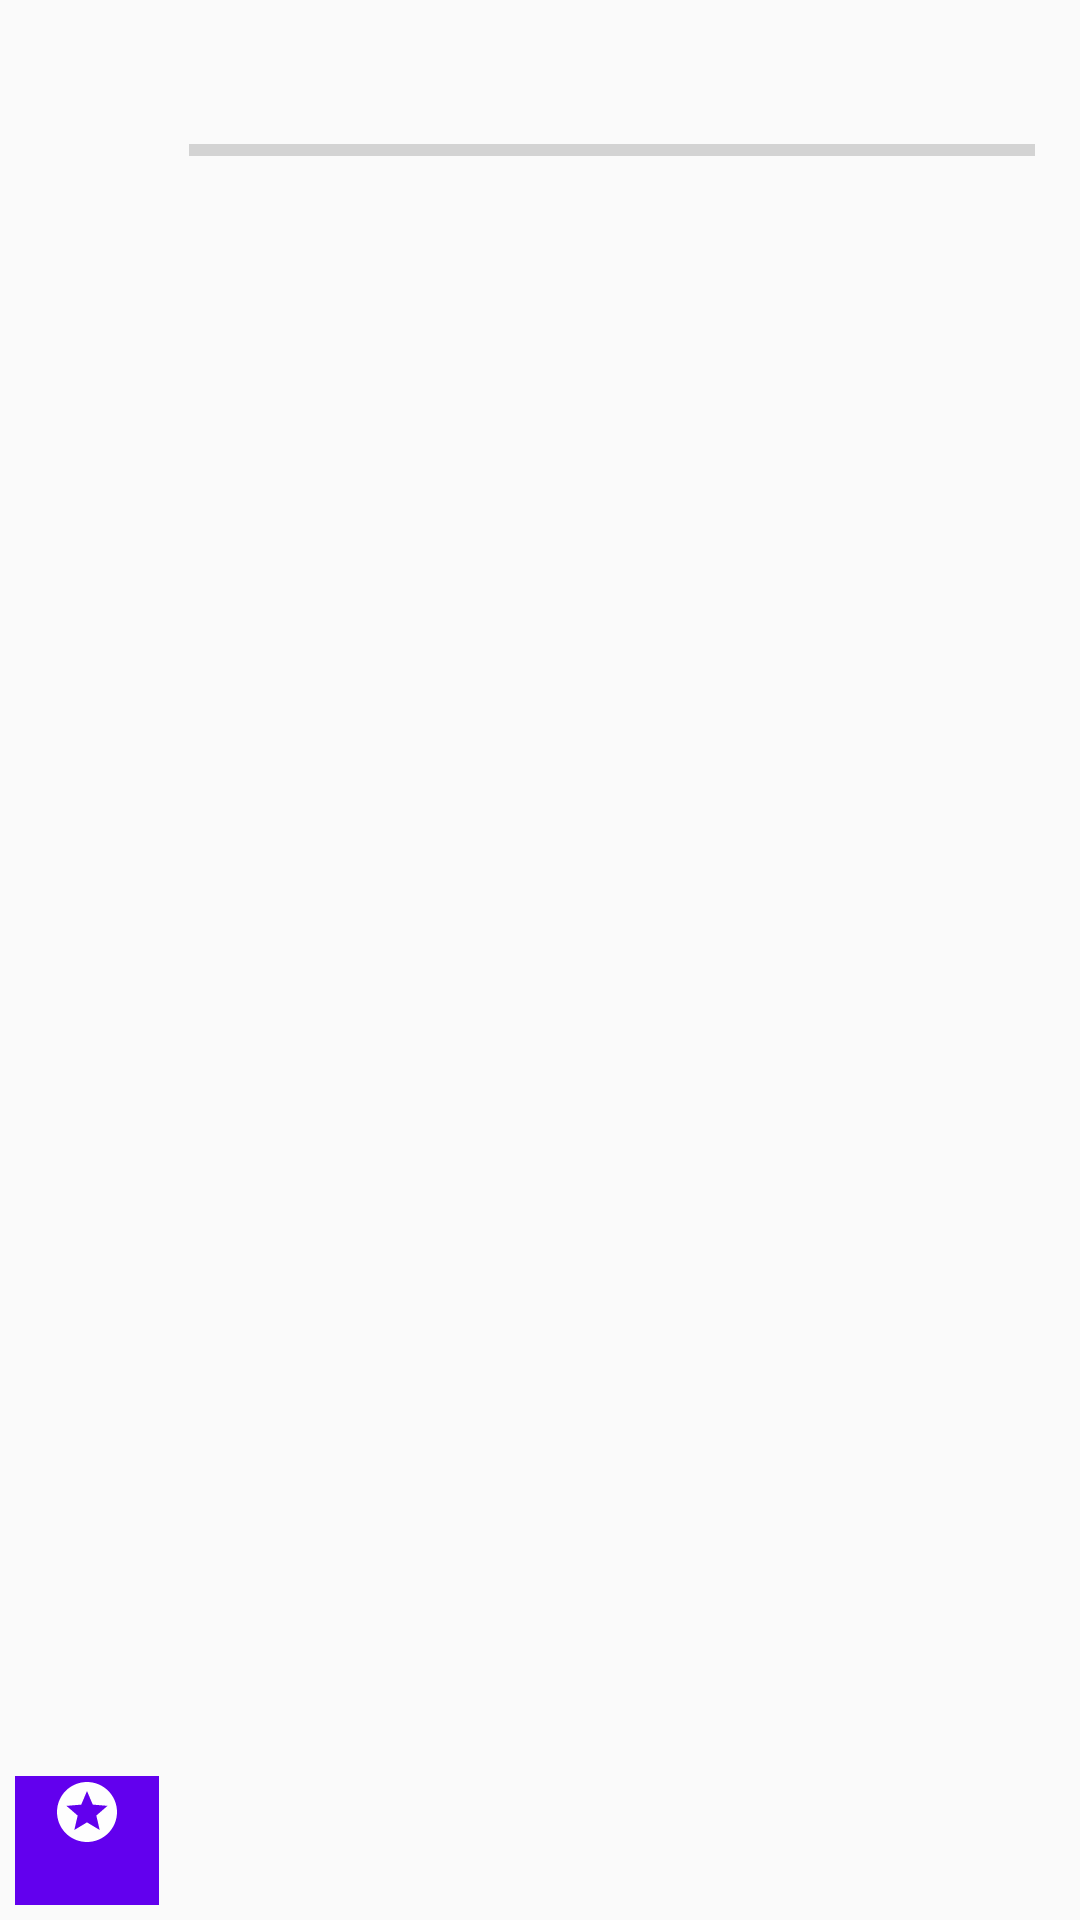

Android layout source for this screen:
<!-- AndroidManifest.xml: application theme AppTheme -->
<!-- res/layout/game_list_screen_item.xml -->
<?xml version="1.0" encoding="utf-8"?>
<layout xmlns:android="http://schemas.android.com/apk/res/android"
    xmlns:app="http://schemas.android.com/apk/res-auto"
    xmlns:tools="http://schemas.android.com/tools">

    <data>

        <variable
            name="session"
            type="mg.maniry.tenymana.repositories.models.Session" />

        <variable
            name="onClick"
            type="mg.maniry.tenymana.ui.gamesList.OnSessionClick" />
    </data>

    <LinearLayout
        android:id="@+id/gameListItem"
        android:layout_width="match_parent"
        android:layout_height="wrap_content"
        android:onClick="@{() -> onClick.onClick(session)}"
        android:orientation="horizontal"
        android:padding="5dp">

        <TextView
            android:id="@+id/gameListItemScore"
            style="@style/AppTheme.GamesListScore"
            android:layout_width="48dp"
            android:layout_height="wrap_content"
            android:text="@{session.progress.stringScore}"
            app:drawableTopCompat="@drawable/ic_star"
            tools:text="1500" />

        <LinearLayout
            android:layout_width="0dp"
            android:layout_height="wrap_content"
            android:layout_weight="1"
            android:orientation="vertical"
            android:paddingStart="10dp"
            android:paddingLeft="10dp"
            android:paddingEnd="10dp">

            <TextView
                android:id="@+id/journeyName"
                style="@style/AppTheme.Title1"
                android:layout_width="wrap_content"
                android:layout_height="wrap_content"
                android:text="@{session.journey.title}"
                tools:text="Journey 1" />

            <ProgressBar
                android:id="@+id/sessionProgress"
                style="@style/Widget.AppCompat.ProgressBar.Horizontal"
                android:layout_width="match_parent"
                android:layout_height="wrap_content"
                android:max="100"
                tools:progress="40" />

        </LinearLayout>

    </LinearLayout>

</layout>
<!-- resources referenced by this layout -->
<resources>
  <!-- drawable ic_star (drawable) -->
  <vector xmlns:android="http://schemas.android.com/apk/res/android"
      android:width="24dp"
      android:height="24dp"
      android:tint="@color/red"
      android:viewportWidth="24"
      android:viewportHeight="24">
      <path
          android:fillColor="@android:color/white"
          android:pathData="M11.99,2C6.47,2 2,6.48 2,12s4.47,10 9.99,10C17.52,22 22,17.52 22,12S17.52,2 11.99,2zM16.23,18L12,15.45 7.77,18l1.12,-4.81 -3.73,-3.23 4.92,-0.42L12,5l1.92,4.53 4.92,0.42 -3.73,3.23L16.23,18z" />
  </vector>
  <style name="AppTheme.GamesListScore" parent="TextAppearance.AppCompat.Body1">
          <item name="android:textColor">@color/light</item>
          <item name="android:gravity">center</item>
          <item name="drawableTint">@color/light</item>
          <item name="android:textStyle">bold</item>
          <item name="android:layout_gravity">bottom</item>
          <item name="android:background">?attr/colorPrimary</item>
      </style>
  <style name="AppTheme.Title1" parent="TextAppearance.MaterialComponents.Headline3">
          <item name="android:textSize">20sp</item>
          <item name="android:textStyle">bold</item>
          <item name="android:textColor">?attr/colorPrimary</item>
          <item name="android:gravity">center</item>
          <item name="android:layout_marginBottom">10dp</item>
      </style>
  <style name="AppTheme" parent="Theme.AppCompat.Light.NoActionBar">
          <item name="colorPrimary">@color/blue</item>
          <item name="colorPrimaryDark">@color/blueDark</item>
          <item name="colorSecondary">@color/green</item>
          <item name="colorAccent">@color/red</item>
          <item name="buttonStyle">@style/AppTheme.Button</item>
      </style>
  <color name="red">#FD252F</color>
  <color name="light">#FEFEFE</color>
  <color name="blue">#6200EE</color>
  <color name="blueDark">#3700B3</color>
  <color name="green">#00BB13</color>
  <style name="AppTheme.Button" parent="@style/Widget.AppCompat.Button.Colored">
          <item name="android:drawablePadding">4dp</item>
      </style>
</resources>
